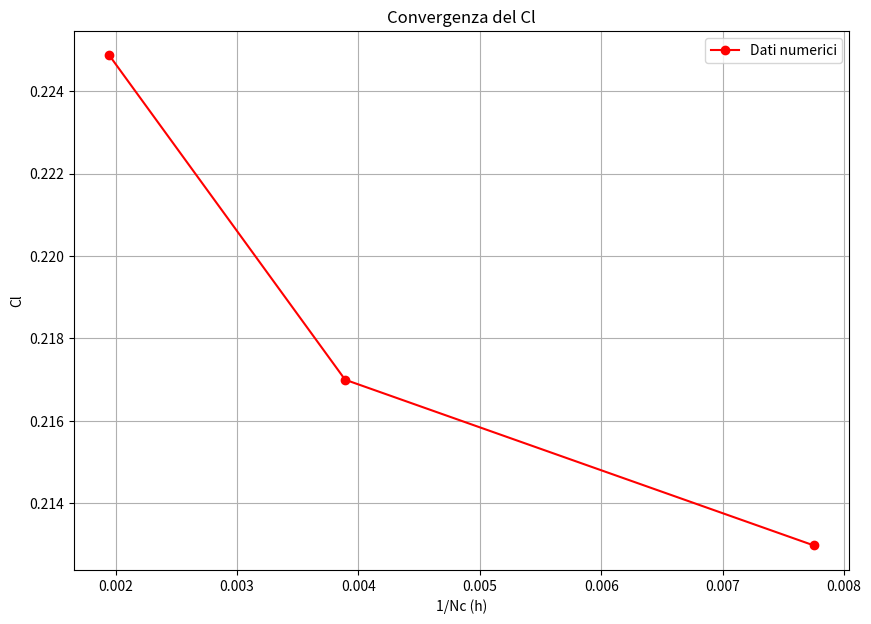

This chart was generated by the following Python code:
import matplotlib.pyplot as plt

# --- I tuoi dati ---
# Asse X: 1/Nc
x_dati = [0.007751937984, 0.003891050584, 0.001949317739, 0.001]

# Asse Y: Cl
y_dati = [0.212968, 0.216994, 0.22487]

# --- Creazione del Grafico ---

# 1. Crea la figura e gli assi
plt.figure(figsize=(10, 7))

# 2. Disegna i punti e la linea
# Matplotlib unirà i punti nell'ordine in cui li fornisci.
# Per mostrare la convergenza da dx a sx, ordiniamo i dati per x decrescente.
# (Questo passaggio è facoltativo ma produce il grafico più comune per la convergenza)
punti_ordinati = sorted(zip(x_dati, y_dati), reverse=True)
x_ordinato, y_ordinato = zip(*punti_ordinati)

plt.plot(x_ordinato, y_ordinato, marker='o', linestyle='-', color='red', label='Dati numerici')

# 3. Aggiungi etichette, titolo e griglia
plt.xlabel("1/Nc (h)")
plt.ylabel("Cl")
plt.title("Convergenza del Cl")
plt.grid(True)
plt.legend()

# 4. Mostra il grafico
plt.show()

# Se vuoi salvarlo su file:
# plt.savefig("mio_grafico_convergenza.png")
